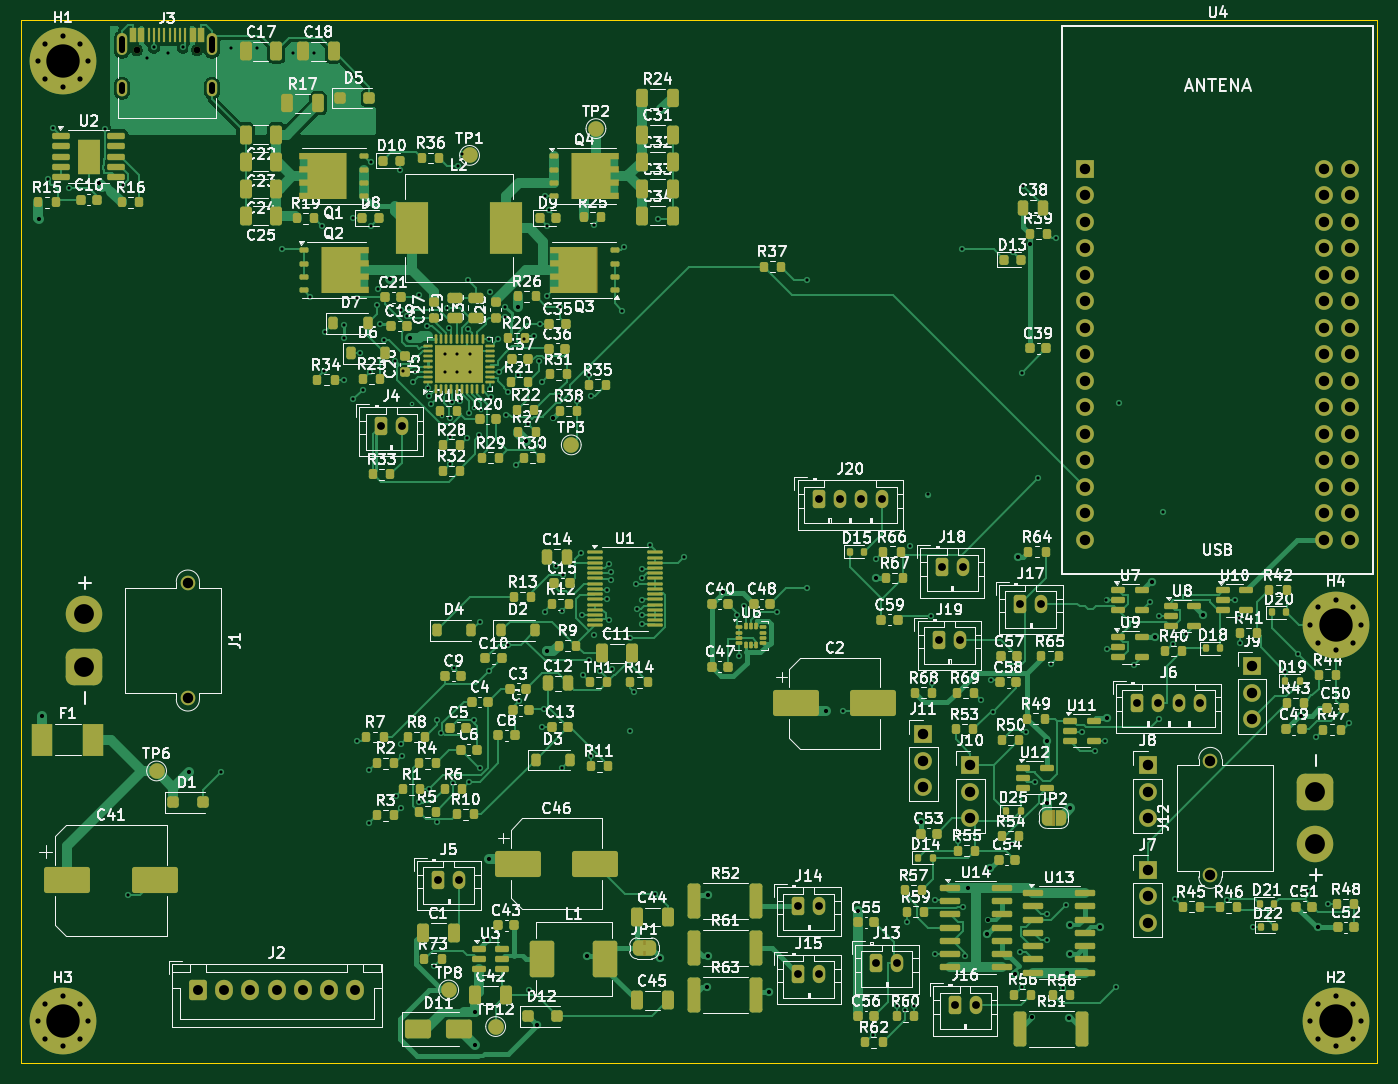
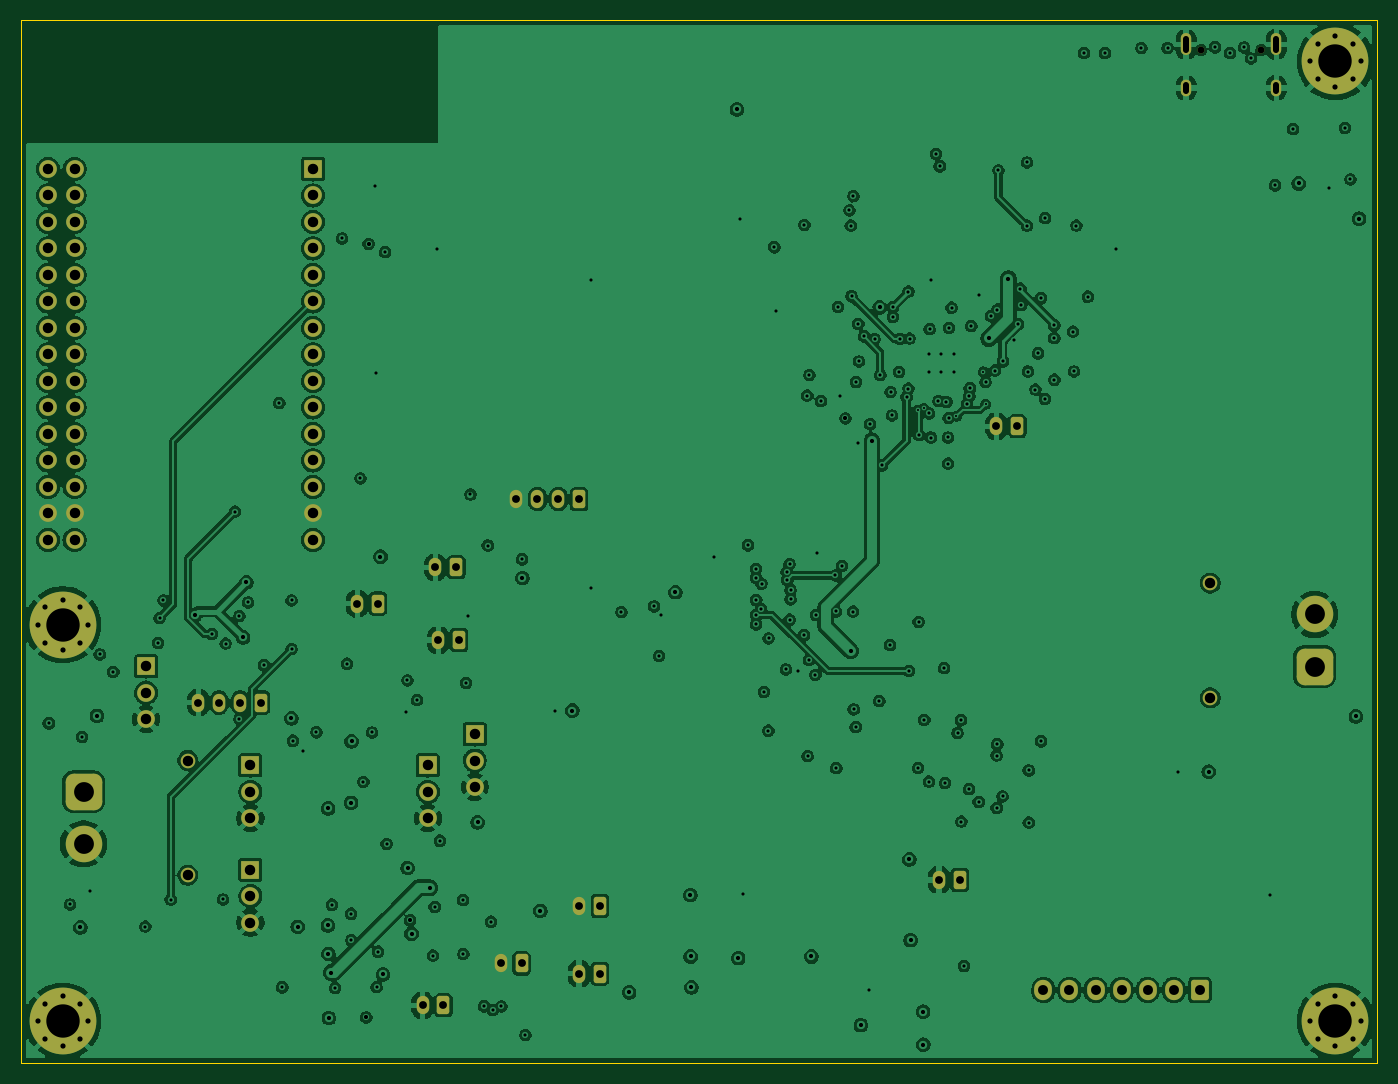
Circuit board: 11 layer files. Board 130.0 x 100.0 mm.
- bottom_copper: cdj_revD-B_Cu.gbl (459038 bytes)
- bottom_mask: cdj_revD-B_Mask.gbs (6181 bytes)
- paste: cdj_revD-B_Paste.gbp (466 bytes)
- bottom_silk: cdj_revD-B_Silkscreen.gbo (6193 bytes)
- outline: cdj_revD-Edge_Cuts.gm1 (647 bytes)
- top_copper: cdj_revD-F_Cu.gtl (132672 bytes)
- top_mask: cdj_revD-F_Mask.gts (28214 bytes)
- paste: cdj_revD-F_Paste.gtp (22382 bytes)
- top_silk: cdj_revD-F_Silkscreen.gto (400912 bytes)
- drill: cdj_revD-NPTH.drl (374 bytes)
- drill: cdj_revD-PTH.drl (7593 bytes)

=== bottom_copper: cdj_revD-B_Cu.gbl (459038 bytes, source omitted) ===
=== bottom_mask: cdj_revD-B_Mask.gbs ===
%TF.GenerationSoftware,KiCad,Pcbnew,9.0.1*%
%TF.CreationDate,2026-11-11T12:50:52-04:00*%
%TF.ProjectId,cdj_revD,63646a5f-7265-4764-942e-6b696361645f,rev?*%
%TF.SameCoordinates,Original*%
%TF.FileFunction,Soldermask,Bot*%
%TF.FilePolarity,Negative*%
%FSLAX46Y46*%
G04 Gerber Fmt 4.6, Leading zero omitted, Abs format (unit mm)*
G04 Created by KiCad (PCBNEW 9.0.1) date 2026-11-11 12:50:52*
%MOMM*%
%LPD*%
G01*
G04 APERTURE LIST*
G04 Aperture macros list*
%AMRoundRect*
0 Rectangle with rounded corners*
0 $1 Rounding radius*
0 $2 $3 $4 $5 $6 $7 $8 $9 X,Y pos of 4 corners*
0 Add a 4 corners polygon primitive as box body*
4,1,4,$2,$3,$4,$5,$6,$7,$8,$9,$2,$3,0*
0 Add four circle primitives for the rounded corners*
1,1,$1+$1,$2,$3*
1,1,$1+$1,$4,$5*
1,1,$1+$1,$6,$7*
1,1,$1+$1,$8,$9*
0 Add four rect primitives between the rounded corners*
20,1,$1+$1,$2,$3,$4,$5,0*
20,1,$1+$1,$4,$5,$6,$7,0*
20,1,$1+$1,$6,$7,$8,$9,0*
20,1,$1+$1,$8,$9,$2,$3,0*%
G04 Aperture macros list end*
%ADD10R,1.700000X1.700000*%
%ADD11C,1.700000*%
%ADD12RoundRect,0.250000X-0.350000X-0.625000X0.350000X-0.625000X0.350000X0.625000X-0.350000X0.625000X0*%
%ADD13O,1.200000X1.750000*%
%ADD14C,0.800000*%
%ADD15C,6.400000*%
%ADD16RoundRect,0.250000X-0.600000X-0.725000X0.600000X-0.725000X0.600000X0.725000X-0.600000X0.725000X0*%
%ADD17O,1.700000X1.950000*%
%ADD18C,1.400000*%
%ADD19RoundRect,0.770000X-0.980000X0.980000X-0.980000X-0.980000X0.980000X-0.980000X0.980000X0.980000X0*%
%ADD20C,3.500000*%
%ADD21RoundRect,0.770000X0.980000X-0.980000X0.980000X0.980000X-0.980000X0.980000X-0.980000X-0.980000X0*%
%ADD22C,0.650000*%
%ADD23O,1.000000X2.100000*%
%ADD24O,1.000000X1.600000*%
G04 APERTURE END LIST*
D10*
%TO.C,J9*%
X118000000Y-61960000D03*
D11*
X118000000Y-64500000D03*
X118000000Y-67040000D03*
%TD*%
D12*
%TO.C,J17*%
X95775000Y-55975000D03*
D13*
X97775000Y-55975000D03*
%TD*%
D10*
%TO.C,J11*%
X86500000Y-68460000D03*
D11*
X86500000Y-71000000D03*
X86500000Y-73540000D03*
%TD*%
D10*
%TO.C,J8*%
X108000000Y-71460000D03*
D11*
X108000000Y-74000000D03*
X108000000Y-76540000D03*
%TD*%
D14*
%TO.C,H2*%
X123600000Y-96000000D03*
X124302944Y-94302944D03*
X124302944Y-97697056D03*
X126000000Y-93600000D03*
D15*
X126000000Y-96000000D03*
D14*
X126000000Y-98400000D03*
X127697056Y-94302944D03*
X127697056Y-97697056D03*
X128400000Y-96000000D03*
%TD*%
D16*
%TO.C,J2*%
X17000000Y-93000000D03*
D17*
X19500000Y-93000000D03*
X22000000Y-93000000D03*
X24500000Y-93000000D03*
X27000000Y-93000000D03*
X29500000Y-93000000D03*
X32000000Y-93000000D03*
%TD*%
D14*
%TO.C,H3*%
X1600000Y-96000000D03*
X2302944Y-94302944D03*
X2302944Y-97697056D03*
X4000000Y-93600000D03*
D15*
X4000000Y-96000000D03*
D14*
X4000000Y-98400000D03*
X5697056Y-94302944D03*
X5697056Y-97697056D03*
X6400000Y-96000000D03*
%TD*%
D12*
%TO.C,J13*%
X82000000Y-90450000D03*
D13*
X84000000Y-90450000D03*
%TD*%
D18*
%TO.C,J1*%
X16000000Y-54000000D03*
X16000000Y-65000000D03*
D19*
X6000000Y-62000000D03*
D20*
X6000000Y-57000000D03*
%TD*%
D12*
%TO.C,J14*%
X74500000Y-84950000D03*
D13*
X76500000Y-84950000D03*
%TD*%
D14*
%TO.C,H1*%
X1600000Y-4000000D03*
X2302944Y-2302944D03*
X2302944Y-5697056D03*
X4000000Y-1600000D03*
D15*
X4000000Y-4000000D03*
D14*
X4000000Y-6400000D03*
X5697056Y-2302944D03*
X5697056Y-5697056D03*
X6400000Y-4000000D03*
%TD*%
D12*
%TO.C,J19*%
X88000000Y-59450000D03*
D13*
X90000000Y-59450000D03*
%TD*%
D12*
%TO.C,J4*%
X34500000Y-38950000D03*
D13*
X36500000Y-38950000D03*
%TD*%
D14*
%TO.C,H4*%
X123600000Y-58000000D03*
X124302944Y-56302944D03*
X124302944Y-59697056D03*
X126000000Y-55600000D03*
D15*
X126000000Y-58000000D03*
D14*
X126000000Y-60400000D03*
X127697056Y-56302944D03*
X127697056Y-59697056D03*
X128400000Y-58000000D03*
%TD*%
D12*
%TO.C,J6*%
X107000000Y-65450000D03*
D13*
X109000000Y-65450000D03*
X111000000Y-65450000D03*
X113000000Y-65450000D03*
%TD*%
D12*
%TO.C,J20*%
X76500000Y-45950000D03*
D13*
X78500000Y-45950000D03*
X80500000Y-45950000D03*
X82500000Y-45950000D03*
%TD*%
D12*
%TO.C,J5*%
X40000000Y-82450000D03*
D13*
X42000000Y-82450000D03*
%TD*%
D18*
%TO.C,J12*%
X114000000Y-82000000D03*
X114000000Y-71000000D03*
D21*
X124000000Y-74000000D03*
D20*
X124000000Y-79000000D03*
%TD*%
D22*
%TO.C,J3*%
X11110000Y-2900000D03*
X16890000Y-2900000D03*
D23*
X9680000Y-2370000D03*
D24*
X9680000Y-6550000D03*
D23*
X18320000Y-2370000D03*
D24*
X18320000Y-6550000D03*
%TD*%
D10*
%TO.C,J7*%
X108000000Y-81460000D03*
D11*
X108000000Y-84000000D03*
X108000000Y-86540000D03*
%TD*%
D12*
%TO.C,J15*%
X74500000Y-91450000D03*
D13*
X76500000Y-91450000D03*
%TD*%
D10*
%TO.C,U4*%
X102000000Y-14300000D03*
D11*
X102000000Y-16840000D03*
X102000000Y-19380000D03*
X102000000Y-21920000D03*
X102000000Y-24460000D03*
X102000000Y-27000000D03*
X102000000Y-29540000D03*
X102000000Y-32080000D03*
X102000000Y-34620000D03*
X102000000Y-37160000D03*
X102000000Y-39700000D03*
X102000000Y-42240000D03*
X102000000Y-44780000D03*
X102000000Y-47320000D03*
X102000000Y-49860000D03*
X124860000Y-14300000D03*
X127400000Y-14300000D03*
X124860000Y-16840000D03*
X127400000Y-16840000D03*
X124860000Y-19380000D03*
X127400000Y-19380000D03*
X124860000Y-21920000D03*
X127400000Y-21920000D03*
X124860000Y-24460000D03*
X127400000Y-24460000D03*
X124860000Y-27000000D03*
X127400000Y-27000000D03*
X124860000Y-29540000D03*
X127400000Y-29540000D03*
X124860000Y-32080000D03*
X127400000Y-32080000D03*
X124860000Y-34620000D03*
X127400000Y-34620000D03*
X124860000Y-37160000D03*
X127400000Y-37160000D03*
X124860000Y-39700000D03*
X127400000Y-39700000D03*
X124860000Y-42240000D03*
X127400000Y-42240000D03*
X124860000Y-44780000D03*
X127400000Y-44780000D03*
X124860000Y-47320000D03*
X127400000Y-47320000D03*
X124860000Y-49860000D03*
X127400000Y-49860000D03*
%TD*%
D12*
%TO.C,J18*%
X88275000Y-52475000D03*
D13*
X90275000Y-52475000D03*
%TD*%
D10*
%TO.C,J10*%
X91000000Y-71460000D03*
D11*
X91000000Y-74000000D03*
X91000000Y-76540000D03*
%TD*%
D12*
%TO.C,J16*%
X89500000Y-94450000D03*
D13*
X91500000Y-94450000D03*
%TD*%
M02*

=== paste: cdj_revD-B_Paste.gbp ===
%TF.GenerationSoftware,KiCad,Pcbnew,9.0.1*%
%TF.CreationDate,2026-11-11T12:50:51-04:00*%
%TF.ProjectId,cdj_revD,63646a5f-7265-4764-942e-6b696361645f,rev?*%
%TF.SameCoordinates,Original*%
%TF.FileFunction,Paste,Bot*%
%TF.FilePolarity,Positive*%
%FSLAX46Y46*%
G04 Gerber Fmt 4.6, Leading zero omitted, Abs format (unit mm)*
G04 Created by KiCad (PCBNEW 9.0.1) date 2026-11-11 12:50:51*
%MOMM*%
%LPD*%
G01*
G04 APERTURE LIST*
G04 APERTURE END LIST*
M02*

=== bottom_silk: cdj_revD-B_Silkscreen.gbo ===
%TF.GenerationSoftware,KiCad,Pcbnew,9.0.1*%
%TF.CreationDate,2026-11-11T12:50:51-04:00*%
%TF.ProjectId,cdj_revD,63646a5f-7265-4764-942e-6b696361645f,rev?*%
%TF.SameCoordinates,Original*%
%TF.FileFunction,Legend,Bot*%
%TF.FilePolarity,Positive*%
%FSLAX46Y46*%
G04 Gerber Fmt 4.6, Leading zero omitted, Abs format (unit mm)*
G04 Created by KiCad (PCBNEW 9.0.1) date 2026-11-11 12:50:51*
%MOMM*%
%LPD*%
G01*
G04 APERTURE LIST*
G04 Aperture macros list*
%AMRoundRect*
0 Rectangle with rounded corners*
0 $1 Rounding radius*
0 $2 $3 $4 $5 $6 $7 $8 $9 X,Y pos of 4 corners*
0 Add a 4 corners polygon primitive as box body*
4,1,4,$2,$3,$4,$5,$6,$7,$8,$9,$2,$3,0*
0 Add four circle primitives for the rounded corners*
1,1,$1+$1,$2,$3*
1,1,$1+$1,$4,$5*
1,1,$1+$1,$6,$7*
1,1,$1+$1,$8,$9*
0 Add four rect primitives between the rounded corners*
20,1,$1+$1,$2,$3,$4,$5,0*
20,1,$1+$1,$4,$5,$6,$7,0*
20,1,$1+$1,$6,$7,$8,$9,0*
20,1,$1+$1,$8,$9,$2,$3,0*%
G04 Aperture macros list end*
%ADD10R,1.700000X1.700000*%
%ADD11C,1.700000*%
%ADD12RoundRect,0.250000X-0.350000X-0.625000X0.350000X-0.625000X0.350000X0.625000X-0.350000X0.625000X0*%
%ADD13O,1.200000X1.750000*%
%ADD14C,0.800000*%
%ADD15C,6.400000*%
%ADD16RoundRect,0.250000X-0.600000X-0.725000X0.600000X-0.725000X0.600000X0.725000X-0.600000X0.725000X0*%
%ADD17O,1.700000X1.950000*%
%ADD18C,1.400000*%
%ADD19RoundRect,0.770000X-0.980000X0.980000X-0.980000X-0.980000X0.980000X-0.980000X0.980000X0.980000X0*%
%ADD20C,3.500000*%
%ADD21RoundRect,0.770000X0.980000X-0.980000X0.980000X0.980000X-0.980000X0.980000X-0.980000X-0.980000X0*%
%ADD22C,0.650000*%
%ADD23O,1.000000X2.100000*%
%ADD24O,1.000000X1.600000*%
G04 APERTURE END LIST*
%LPC*%
D10*
%TO.C,J9*%
X118000000Y-61960000D03*
D11*
X118000000Y-64500000D03*
X118000000Y-67040000D03*
%TD*%
D12*
%TO.C,J17*%
X95775000Y-55975000D03*
D13*
X97775000Y-55975000D03*
%TD*%
D10*
%TO.C,J11*%
X86500000Y-68460000D03*
D11*
X86500000Y-71000000D03*
X86500000Y-73540000D03*
%TD*%
D10*
%TO.C,J8*%
X108000000Y-71460000D03*
D11*
X108000000Y-74000000D03*
X108000000Y-76540000D03*
%TD*%
D14*
%TO.C,H2*%
X123600000Y-96000000D03*
X124302944Y-94302944D03*
X124302944Y-97697056D03*
X126000000Y-93600000D03*
D15*
X126000000Y-96000000D03*
D14*
X126000000Y-98400000D03*
X127697056Y-94302944D03*
X127697056Y-97697056D03*
X128400000Y-96000000D03*
%TD*%
D16*
%TO.C,J2*%
X17000000Y-93000000D03*
D17*
X19500000Y-93000000D03*
X22000000Y-93000000D03*
X24500000Y-93000000D03*
X27000000Y-93000000D03*
X29500000Y-93000000D03*
X32000000Y-93000000D03*
%TD*%
D14*
%TO.C,H3*%
X1600000Y-96000000D03*
X2302944Y-94302944D03*
X2302944Y-97697056D03*
X4000000Y-93600000D03*
D15*
X4000000Y-96000000D03*
D14*
X4000000Y-98400000D03*
X5697056Y-94302944D03*
X5697056Y-97697056D03*
X6400000Y-96000000D03*
%TD*%
D12*
%TO.C,J13*%
X82000000Y-90450000D03*
D13*
X84000000Y-90450000D03*
%TD*%
D18*
%TO.C,J1*%
X16000000Y-54000000D03*
X16000000Y-65000000D03*
D19*
X6000000Y-62000000D03*
D20*
X6000000Y-57000000D03*
%TD*%
D12*
%TO.C,J14*%
X74500000Y-84950000D03*
D13*
X76500000Y-84950000D03*
%TD*%
D14*
%TO.C,H1*%
X1600000Y-4000000D03*
X2302944Y-2302944D03*
X2302944Y-5697056D03*
X4000000Y-1600000D03*
D15*
X4000000Y-4000000D03*
D14*
X4000000Y-6400000D03*
X5697056Y-2302944D03*
X5697056Y-5697056D03*
X6400000Y-4000000D03*
%TD*%
D12*
%TO.C,J19*%
X88000000Y-59450000D03*
D13*
X90000000Y-59450000D03*
%TD*%
D12*
%TO.C,J4*%
X34500000Y-38950000D03*
D13*
X36500000Y-38950000D03*
%TD*%
D14*
%TO.C,H4*%
X123600000Y-58000000D03*
X124302944Y-56302944D03*
X124302944Y-59697056D03*
X126000000Y-55600000D03*
D15*
X126000000Y-58000000D03*
D14*
X126000000Y-60400000D03*
X127697056Y-56302944D03*
X127697056Y-59697056D03*
X128400000Y-58000000D03*
%TD*%
D12*
%TO.C,J6*%
X107000000Y-65450000D03*
D13*
X109000000Y-65450000D03*
X111000000Y-65450000D03*
X113000000Y-65450000D03*
%TD*%
D12*
%TO.C,J20*%
X76500000Y-45950000D03*
D13*
X78500000Y-45950000D03*
X80500000Y-45950000D03*
X82500000Y-45950000D03*
%TD*%
D12*
%TO.C,J5*%
X40000000Y-82450000D03*
D13*
X42000000Y-82450000D03*
%TD*%
D18*
%TO.C,J12*%
X114000000Y-82000000D03*
X114000000Y-71000000D03*
D21*
X124000000Y-74000000D03*
D20*
X124000000Y-79000000D03*
%TD*%
D22*
%TO.C,J3*%
X11110000Y-2900000D03*
X16890000Y-2900000D03*
D23*
X9680000Y-2370000D03*
D24*
X9680000Y-6550000D03*
D23*
X18320000Y-2370000D03*
D24*
X18320000Y-6550000D03*
%TD*%
D10*
%TO.C,J7*%
X108000000Y-81460000D03*
D11*
X108000000Y-84000000D03*
X108000000Y-86540000D03*
%TD*%
D12*
%TO.C,J15*%
X74500000Y-91450000D03*
D13*
X76500000Y-91450000D03*
%TD*%
D10*
%TO.C,U4*%
X102000000Y-14300000D03*
D11*
X102000000Y-16840000D03*
X102000000Y-19380000D03*
X102000000Y-21920000D03*
X102000000Y-24460000D03*
X102000000Y-27000000D03*
X102000000Y-29540000D03*
X102000000Y-32080000D03*
X102000000Y-34620000D03*
X102000000Y-37160000D03*
X102000000Y-39700000D03*
X102000000Y-42240000D03*
X102000000Y-44780000D03*
X102000000Y-47320000D03*
X102000000Y-49860000D03*
X124860000Y-14300000D03*
X127400000Y-14300000D03*
X124860000Y-16840000D03*
X127400000Y-16840000D03*
X124860000Y-19380000D03*
X127400000Y-19380000D03*
X124860000Y-21920000D03*
X127400000Y-21920000D03*
X124860000Y-24460000D03*
X127400000Y-24460000D03*
X124860000Y-27000000D03*
X127400000Y-27000000D03*
X124860000Y-29540000D03*
X127400000Y-29540000D03*
X124860000Y-32080000D03*
X127400000Y-32080000D03*
X124860000Y-34620000D03*
X127400000Y-34620000D03*
X124860000Y-37160000D03*
X127400000Y-37160000D03*
X124860000Y-39700000D03*
X127400000Y-39700000D03*
X124860000Y-42240000D03*
X127400000Y-42240000D03*
X124860000Y-44780000D03*
X127400000Y-44780000D03*
X124860000Y-47320000D03*
X127400000Y-47320000D03*
X124860000Y-49860000D03*
X127400000Y-49860000D03*
%TD*%
D12*
%TO.C,J18*%
X88275000Y-52475000D03*
D13*
X90275000Y-52475000D03*
%TD*%
D10*
%TO.C,J10*%
X91000000Y-71460000D03*
D11*
X91000000Y-74000000D03*
X91000000Y-76540000D03*
%TD*%
D12*
%TO.C,J16*%
X89500000Y-94450000D03*
D13*
X91500000Y-94450000D03*
%TD*%
%LPD*%
M02*

=== outline: cdj_revD-Edge_Cuts.gm1 ===
%TF.GenerationSoftware,KiCad,Pcbnew,9.0.1*%
%TF.CreationDate,2026-11-11T12:50:52-04:00*%
%TF.ProjectId,cdj_revD,63646a5f-7265-4764-942e-6b696361645f,rev?*%
%TF.SameCoordinates,Original*%
%TF.FileFunction,Profile,NP*%
%FSLAX46Y46*%
G04 Gerber Fmt 4.6, Leading zero omitted, Abs format (unit mm)*
G04 Created by KiCad (PCBNEW 9.0.1) date 2026-11-11 12:50:52*
%MOMM*%
%LPD*%
G01*
G04 APERTURE LIST*
%TA.AperFunction,Profile*%
%ADD10C,0.100000*%
%TD*%
G04 APERTURE END LIST*
D10*
X130000000Y-100000000D02*
X0Y-100000000D01*
X0Y0D02*
X130000000Y0D01*
X0Y-100000000D02*
X0Y0D01*
X130000000Y0D02*
X130000000Y-100000000D01*
M02*

=== top_copper: cdj_revD-F_Cu.gtl (132672 bytes, source omitted) ===
=== top_mask: cdj_revD-F_Mask.gts (28214 bytes, source omitted) ===
=== paste: cdj_revD-F_Paste.gtp (22382 bytes, source omitted) ===
=== top_silk: cdj_revD-F_Silkscreen.gto (400912 bytes, source omitted) ===
=== drill: cdj_revD-NPTH.drl ===
M48
; DRILL file {KiCad 9.0.1} date 2026-11-11T12:50:53-0400
; FORMAT={-:-/ absolute / metric / decimal}
; #@! TF.CreationDate,2026-11-11T12:50:53-04:00
; #@! TF.GenerationSoftware,Kicad,Pcbnew,9.0.1
; #@! TF.FileFunction,NonPlated,1,4,NPTH
FMAT,2
METRIC
; #@! TA.AperFunction,NonPlated,NPTH,ComponentDrill
T1C0.650
%
G90
G05
T1
X11.11Y-2.9
X16.89Y-2.9
M30

=== drill: cdj_revD-PTH.drl (7593 bytes, source omitted) ===
